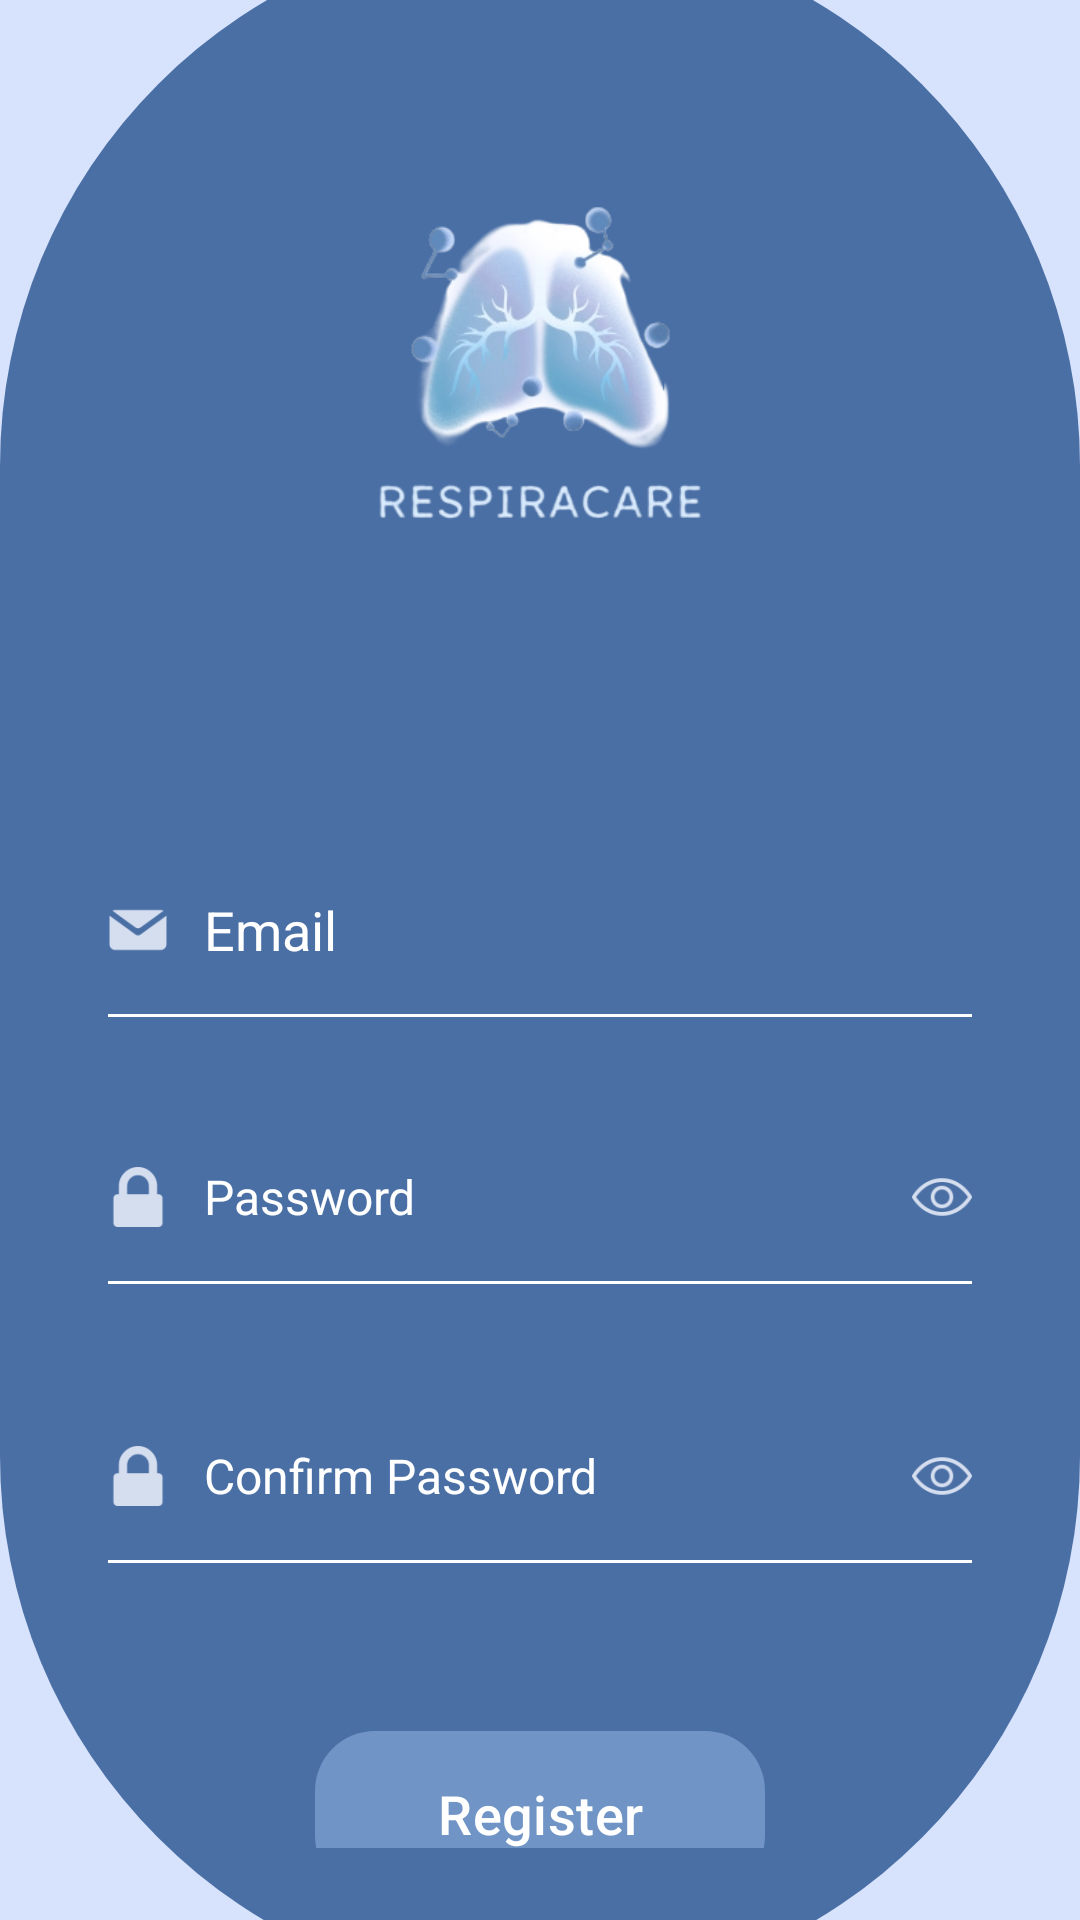

Android layout source for this screen:
<!-- AndroidManifest.xml: application theme Theme.RespiraCare -->
<!-- res/layout/activity_register.xml -->
<?xml version="1.0" encoding="utf-8"?>
<androidx.constraintlayout.widget.ConstraintLayout
    xmlns:android="http://schemas.android.com/apk/res/android"
    xmlns:app="http://schemas.android.com/apk/res-auto"
    android:layout_width="match_parent"
    android:layout_height="match_parent"
    android:background="@color/blue_light">

    <View
        android:id="@+id/bgCurve"
        android:layout_width="0dp"
        android:layout_height="690dp"
        android:background="@drawable/bg_login_curve"
        app:layout_constraintTop_toTopOf="parent"
        app:layout_constraintBottom_toBottomOf="parent"
        app:layout_constraintStart_toStartOf="parent"
        app:layout_constraintEnd_toEndOf="parent" />

    
    <LinearLayout
        android:id="@+id/containerCard"
        android:layout_width="0dp"
        android:layout_height="wrap_content"
        android:orientation="vertical"
        android:padding="24dp"
        android:elevation="4dp"
        app:layout_constraintTop_toTopOf="parent"
        app:layout_constraintBottom_toBottomOf="parent"
        app:layout_constraintStart_toStartOf="parent"
        app:layout_constraintEnd_toEndOf="parent">

        
        <ImageView
            android:id="@+id/logoApp"
            android:layout_width="250dp"
            android:layout_height="230dp"
            android:layout_gravity="center"
            android:src="@drawable/ic_lungs"
            android:layout_marginBottom="20dp"
            android:adjustViewBounds="true"
            android:scaleType="fitCenter"
            android:contentDescription="@null" />

        
        <LinearLayout
            android:layout_width="match_parent"
            android:layout_height="wrap_content"
            android:orientation="vertical"
            android:padding="12dp"
            android:layout_marginBottom="12dp">

            <LinearLayout
                android:layout_width="match_parent"
                android:layout_height="48dp"
                android:orientation="horizontal"
                android:gravity="center_vertical">

                <ImageView
                    android:layout_width="20dp"
                    android:layout_height="20dp"
                    android:src="@drawable/mail"
                    android:contentDescription="@null" />

                <EditText
                    android:id="@+id/etEmail"
                    android:layout_width="0dp"
                    android:layout_height="match_parent"
                    android:layout_weight="1"
                    android:hint="Email"
                    android:background="@null"
                    android:paddingStart="12dp"
                    android:textColor="@color/white"
                    android:textColorHint="@color/white"
                    android:minHeight="48dp"/>
            </LinearLayout>

            <View
                android:layout_width="match_parent"
                android:layout_height="1dp"
                android:background="@color/white"
                android:layout_marginTop="4dp"/>
        </LinearLayout>

        
        <LinearLayout
            android:layout_width="match_parent"
            android:layout_height="wrap_content"
            android:orientation="vertical"
            android:layout_marginBottom="16dp"
            android:padding="12dp">

            <LinearLayout
                android:layout_width="match_parent"
                android:layout_height="48dp"
                android:orientation="horizontal"
                android:gravity="center_vertical">

                <ImageView
                    android:layout_width="20dp"
                    android:layout_height="20dp"
                    android:src="@drawable/padlock"
                    android:contentDescription="@null" />

                <EditText
                    android:id="@+id/etPassword"
                    android:layout_width="0dp"
                    android:layout_height="48dp"
                    android:layout_weight="1"
                    android:hint="Password"
                    android:background="@null"
                    android:inputType="textPassword"
                    android:paddingStart="12dp"
                    android:textColor="@color/white"
                    android:textColorHint="@color/white"
                    android:textSize="16sp"
                    android:minHeight="48dp"/>

                <ImageView
                    android:id="@+id/btnShowPassword"
                    android:layout_width="20dp"
                    android:layout_height="20dp"
                    android:src="@drawable/show"
                    android:contentDescription="@null" />
            </LinearLayout>

            <View
                android:layout_width="match_parent"
                android:layout_height="1dp"
                android:background="@color/white"
                android:layout_marginTop="4dp"/>
        </LinearLayout>

        
        <LinearLayout
            android:layout_width="match_parent"
            android:layout_height="wrap_content"
            android:orientation="vertical"
            android:layout_marginBottom="16dp"
            android:padding="12dp">

            <LinearLayout
                android:layout_width="match_parent"
                android:layout_height="48dp"
                android:orientation="horizontal"
                android:gravity="center_vertical">

                <ImageView
                    android:layout_width="20dp"
                    android:layout_height="20dp"
                    android:src="@drawable/padlock"
                    android:contentDescription="@null" />

                <EditText
                    android:id="@+id/etConfirmPassword"
                    android:layout_width="0dp"
                    android:layout_height="48dp"
                    android:layout_weight="1"
                    android:hint="Confirm Password"
                    android:background="@null"
                    android:inputType="textPassword"
                    android:paddingStart="12dp"
                    android:textColor="@color/white"
                    android:textColorHint="@color/white"
                    android:textSize="16sp"
                    android:minHeight="48dp"/>

                <ImageView
                    android:id="@+id/btnShowConfirmPassword"
                    android:layout_width="20dp"
                    android:layout_height="20dp"
                    android:src="@drawable/show"
                    android:contentDescription="@null" />
            </LinearLayout>

            <View
                android:layout_width="match_parent"
                android:layout_height="1dp"
                android:background="@color/white"
                android:layout_marginTop="4dp"/>
        </LinearLayout>

        
        <com.google.android.material.button.MaterialButton
            android:id="@+id/btnRegister"
            android:layout_width="150dp"
            android:layout_height="55dp"
            android:layout_gravity="center"
            android:text="Register"
            android:textColor="@color/white"
            android:textSize="18sp"
            android:layout_marginTop="28dp"
            android:background="@drawable/bg_button_blue"
            app:backgroundTint="@null" />

    </LinearLayout>

</androidx.constraintlayout.widget.ConstraintLayout>
<!-- resources referenced by this layout -->
<resources>
  <color name="blue_light">#D7E3FC</color>
  <color name="white">#FFFFFF</color>
  <!-- drawable bg_button_blue (drawable) -->
  <?xml version="1.0" encoding="utf-8"?>
  <shape xmlns:android="http://schemas.android.com/apk/res/android">
      <solid android:color="@color/blue_button"/>
      <corners android:radius="20dp"/>
      <padding
          android:left="10dp"
          android:top="10dp"
          android:right="10dp"
          android:bottom="10dp"/>
  </shape>
  <!-- drawable bg_login_curve (drawable) -->
  <?xml version="1.0" encoding="utf-8"?>
  <shape xmlns:android="http://schemas.android.com/apk/res/android">
      <solid android:color="@color/blue_primary"/>
      <corners android:radius="200dp"/>
  </shape>
  <!-- drawable ic_lungs: png bitmap (drawable, 65835 bytes) -->
  <!-- drawable mail: png bitmap (drawable, 1338 bytes) -->
  <!-- drawable padlock: png bitmap (drawable, 1225 bytes) -->
  <!-- drawable show: png bitmap (drawable, 2510 bytes) -->
  <style name="Theme.RespiraCare" parent="Theme.Material3.DayNight.NoActionBar">
          <item name="colorPrimary">@color/blue_primary</item>
      </style>
  <color name="blue_button">#6F94C5</color>
  <color name="blue_primary">#4A6FA5</color>
</resources>
